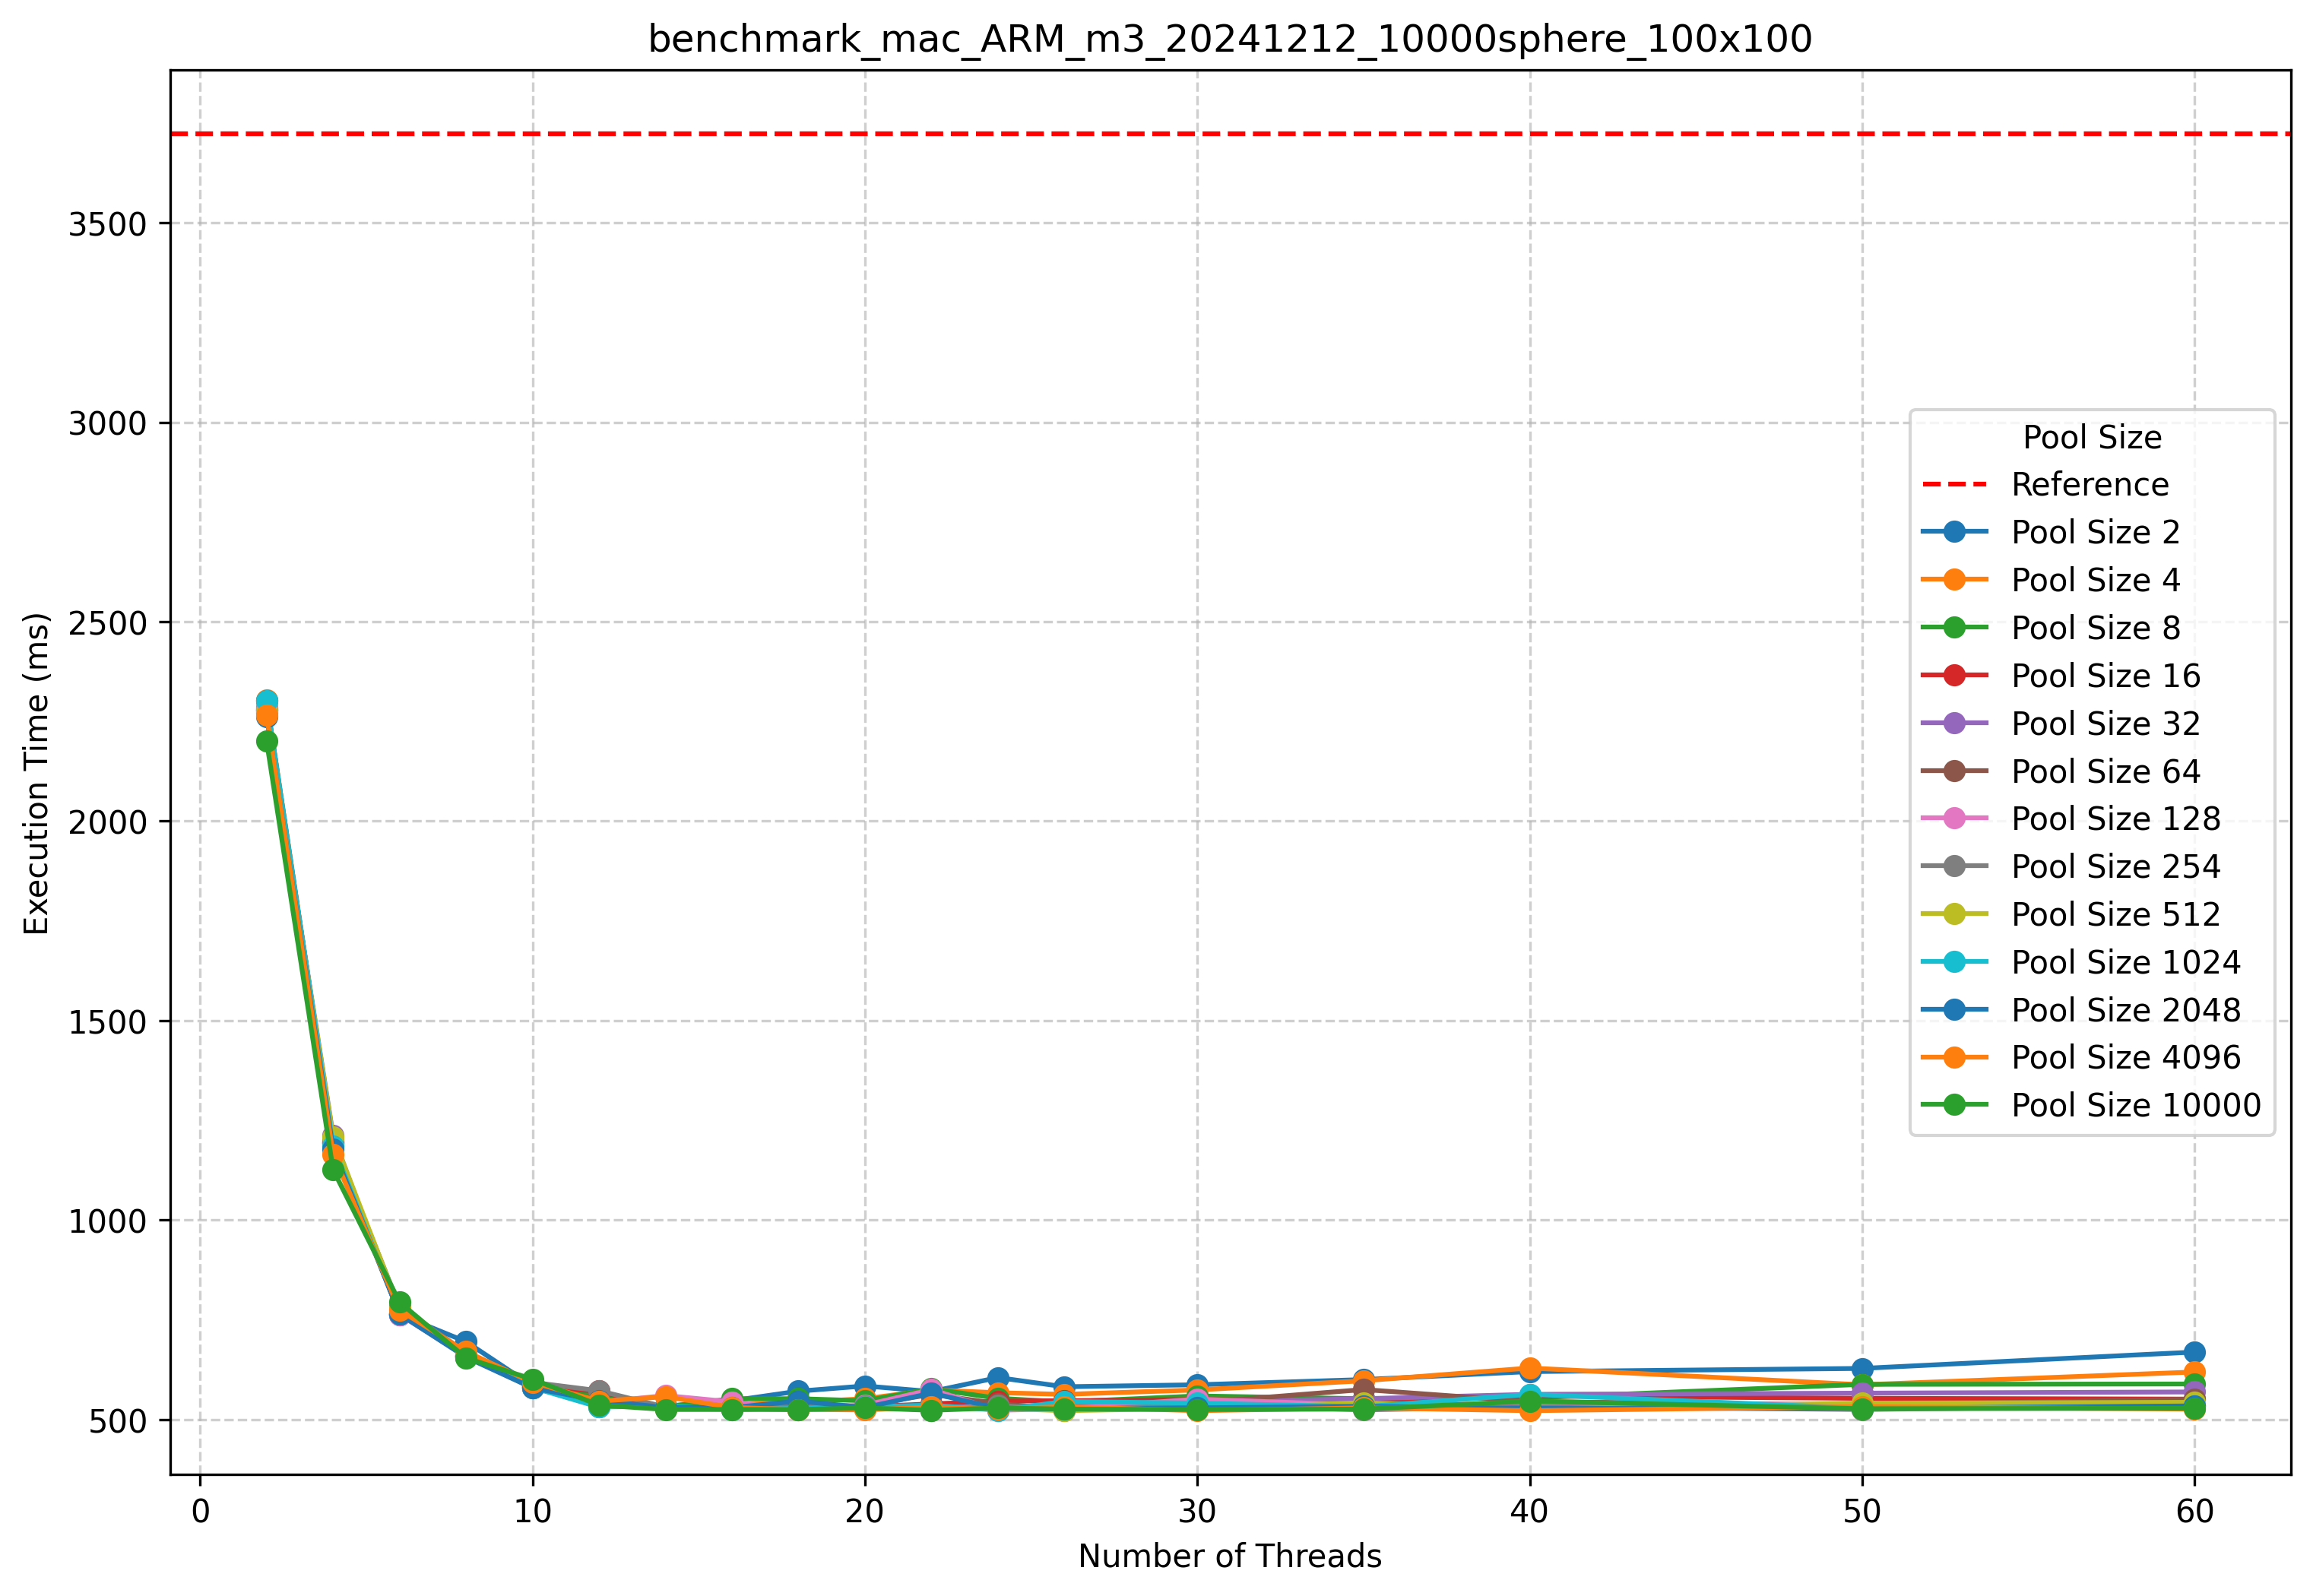

Values plotted in this chart, from the file beside it:
Pool Size, Nb Threads, Execution Time (ms)
0, 0, 3723
2, 2, 2279
2, 4, 1194
2, 6, 763
2, 8, 695
2, 10, 584
2, 12, 532
2, 14, 533
2, 16, 547
2, 18, 571
2, 20, 584
2, 22, 570
2, 24, 605
2, 26, 582
2, 30, 587
2, 35, 600
2, 40, 620
2, 50, 628
2, 60, 669
4, 2, 2303
4, 4, 1193
4, 6, 765
4, 8, 662
4, 10, 584
4, 12, 534
4, 14, 532
4, 16, 538
4, 18, 543
4, 20, 552
4, 22, 574
4, 24, 567
4, 26, 563
4, 30, 574
4, 35, 597
4, 40, 629
4, 50, 587
4, 60, 619
8, 2, 2284
8, 4, 1195
8, 6, 769
8, 8, 658
8, 10, 580
8, 12, 562
8, 14, 532
8, 16, 552
8, 18, 552
8, 20, 547
8, 22, 577
8, 24, 553
8, 26, 544
8, 30, 559
8, 35, 552
8, 40, 554
8, 50, 588
8, 60, 589
16, 2, 2280
16, 4, 1186
16, 6, 764
16, 8, 660
16, 10, 583
... 175 more rows
